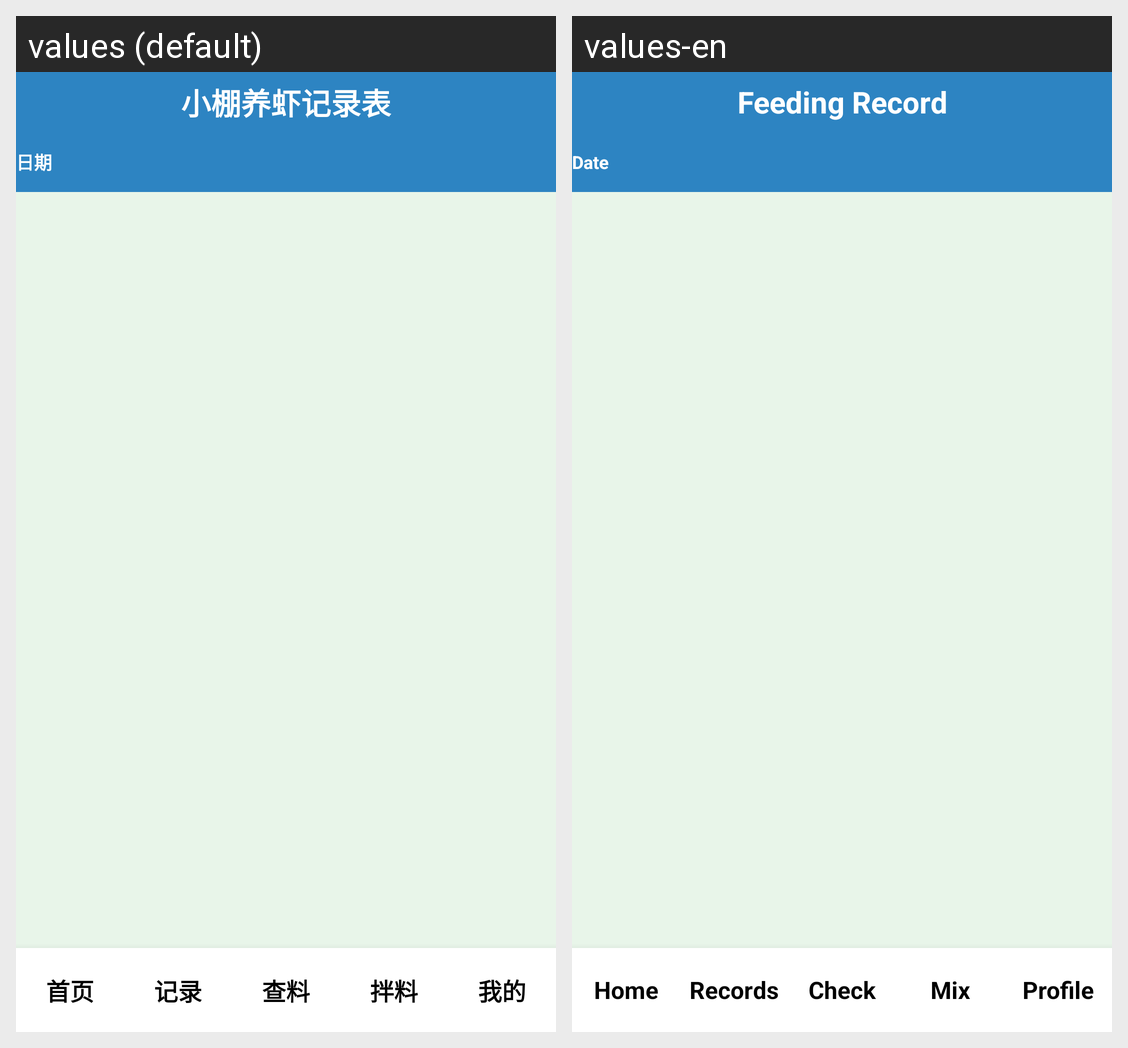

For this localized Android screen grid, give each drawn string resource with its value in every locale shown.
Android screen res/layout/activity_feeding_record.xml rendered under 2 locales, left to right: values (default), values-en. Device: Nexus 5 (rendered at 1080×1920; each locale shown at half size, 540×960, under a caption strip naming it); theme AppTheme.
Strings drawn on this screen, with the default value and each locale's value (text and hints the layout hard-codes, and strings that could not be matched under every locale, appear in the picture but are not listed):

title_feeding_record
  values: 小棚养虾记录表
  values-en: Feeding Record

header_date
  values: 日期
  values-en: Date

nav_home
  values: 首页
  values-en: Home

nav_record
  values: 记录
  values-en: Records

nav_check
  values: 查料
  values-en: Check

nav_mix
  values: 拌料
  values-en: Mix

nav_my
  values: 我的
  values-en: Profile
